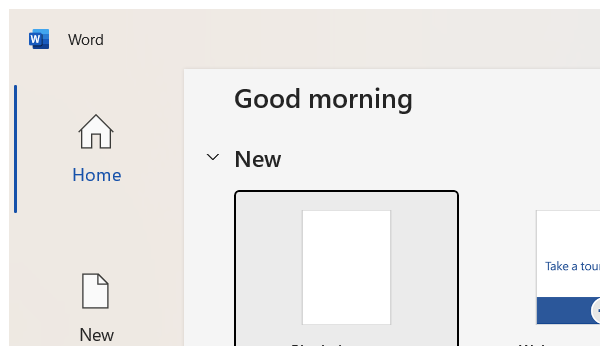
Workflow: Sequence4

Step 1: Open Application 'notepad.exe Untitled' on the element (winword.exe)

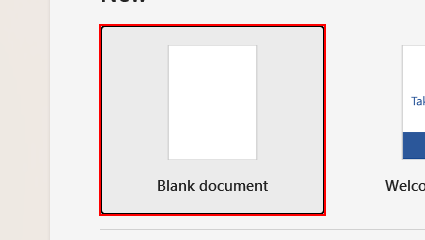
Step 2: click on the element 'Blank document'

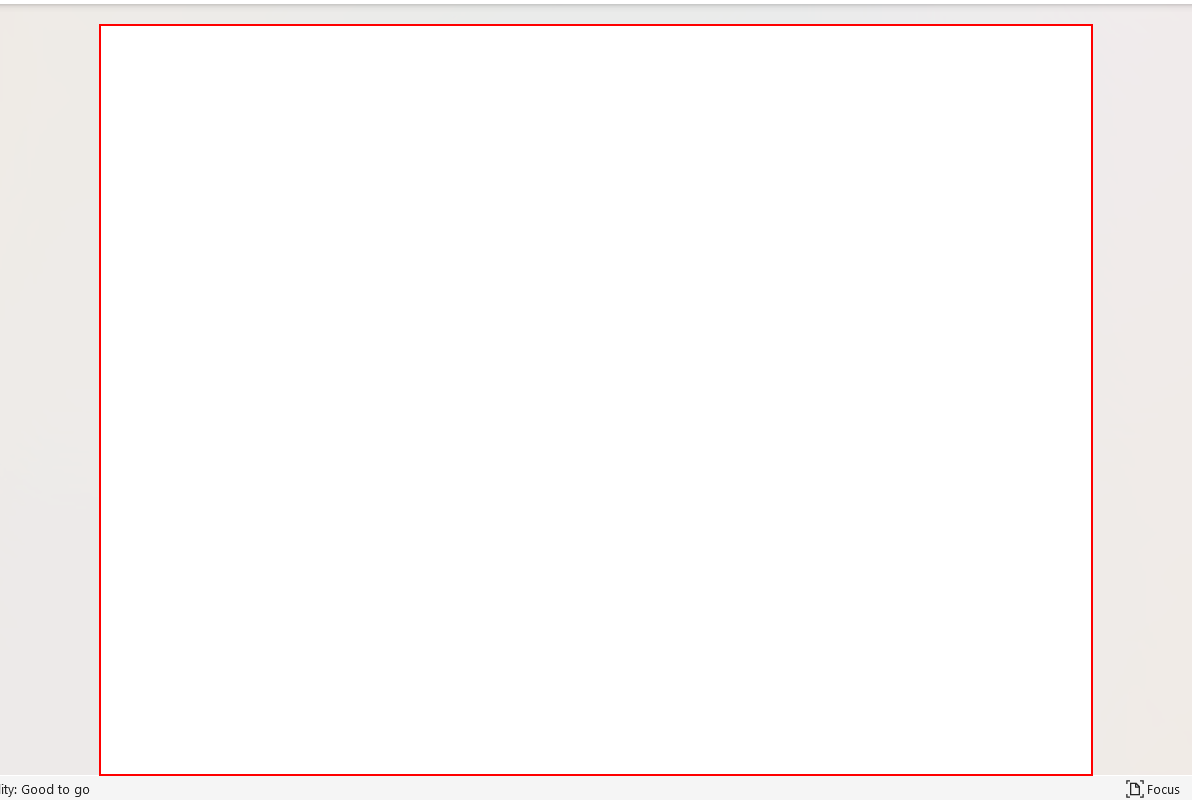
Step 3: click on the page 'Page 1' in window 'Document1 - Word' (winword.exe)

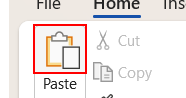
Step 4: click on the element 'Paste' in window 'Document1 - Word' (winword.exe)

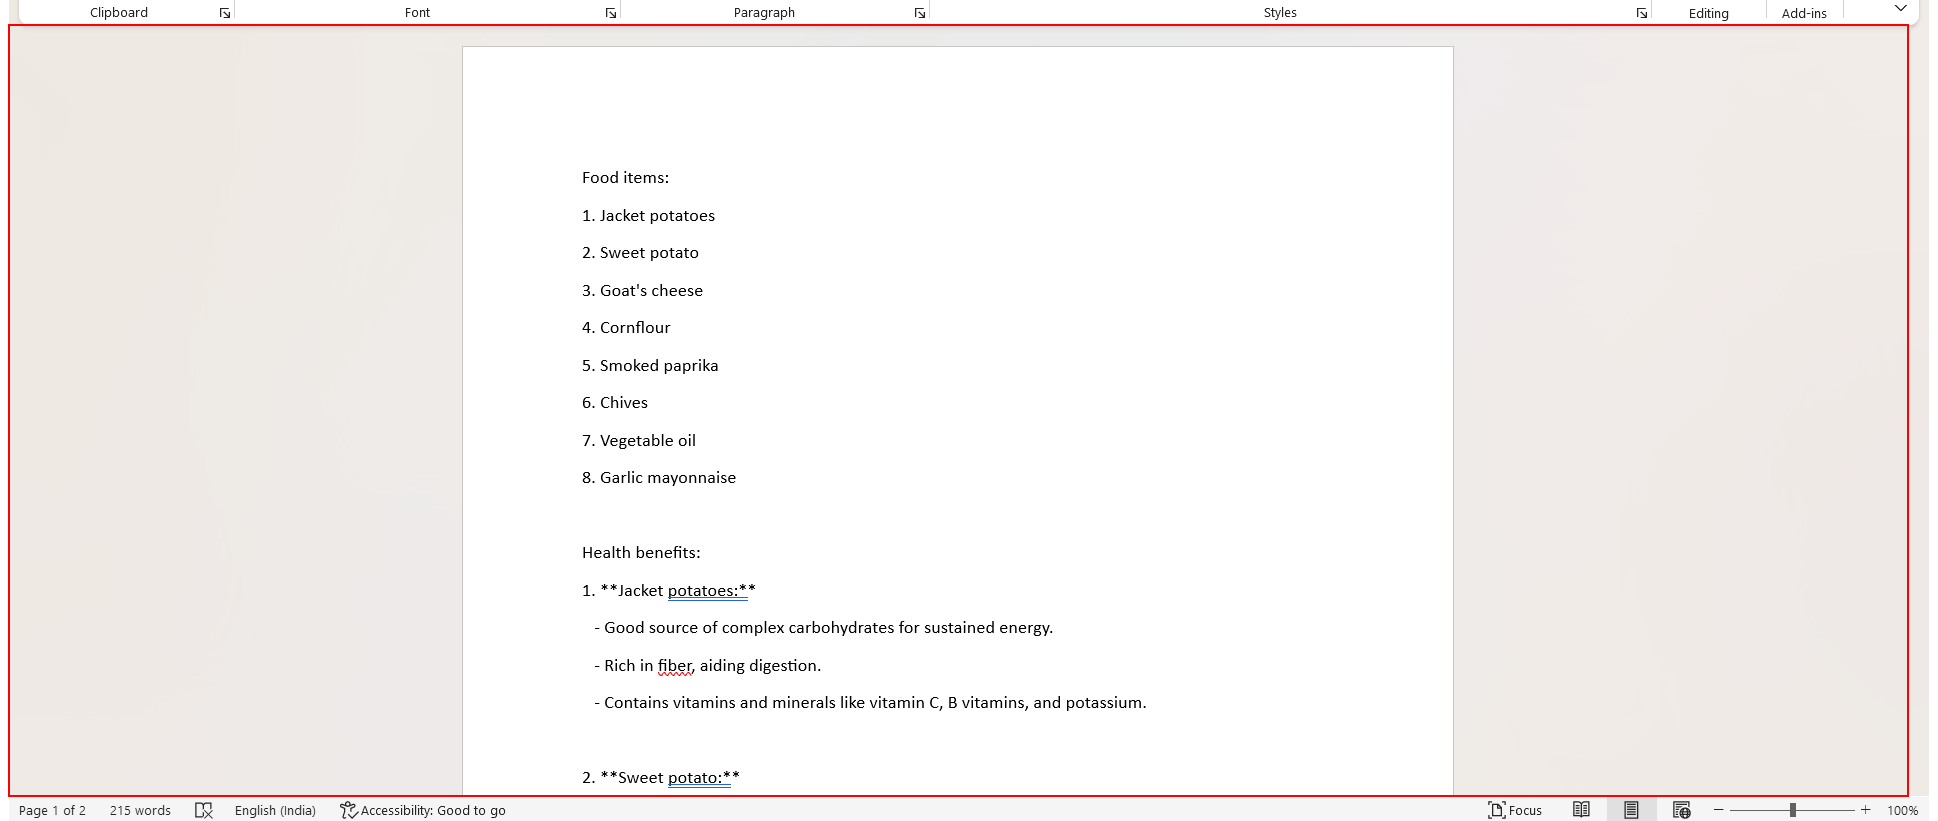
Step 5: type a value into the element 'Document1'

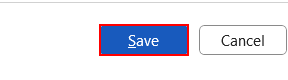
Step 6: click on the push button 'Save' (winword.exe)